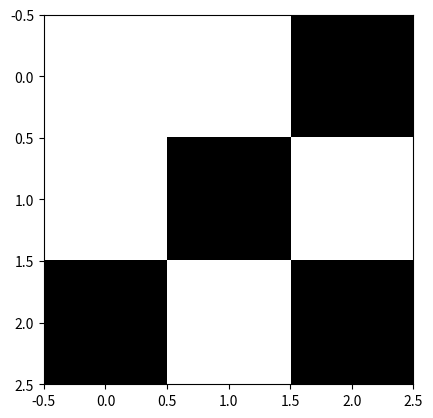

Source code (Python): (Note: this script raises an exception after producing the figure.)
import numpy as np
import matplotlib.pyplot as plt


def normalise(mat, axis):
    if axis == 0:
        row_sums = mat.sum(axis=1)
        new_matrix = mat / row_sums[:, np.newaxis]
        return new_matrix
    if axis == 1:
        col_sums = mat.sum(axis=0)
        new_matrix = mat / col_sums[np.newaxis, :]
        return new_matrix

# permute the rows and colums of a matrix to a canonical representation cuz order dont matter
def canonicalise(xx):
    xx = ((sum(x), tuple(x)) for x in xx)
    xx = tuple(sorted(xx))

    xx = np.array([x[1] for x in xx]).T

    xx = ((sum(x), tuple(x)) for x in xx)
    xx = tuple(sorted(xx))

    xx = np.array([x[1] for x in xx]).T

    return xx

def gen_sat(m,n, check=True):
    mat = np.random.randint(0, 2, (m,n)) + 1e-3
    # row_sums = mat.sum(axis=0)
    # col_sums = mat.sum(axis=1)
    # # make sure ever utterance and every world are 'useful'
    # if check and (0 in row_sums or 0 in col_sums):
    #     return gen_sat(m,n)
    # order the row and columns to be set invariant
    return canonicalise(mat)

# compute P(w'= w) = integrate_u Pspeak(u | w) Plisten(w' | u)
def comm_acc(S,L):
    w_to_w = (S*L).sum(axis=0)
    return w_to_w.mean()

def draw(x, name):
    plt.imshow(x, cmap='gray')
    plt.savefig(f"drawings/{name}.png")
    plt.close()

def exp1():
    work, almost_work, not_work = dict(), dict(), dict()
    for i in range(1000):
        sat = gen_sat(3, 3, check=False)

        rank = np.linalg.matrix_rank(sat)

        S0 = normalise(sat, 1)
        L0 = normalise(sat, 0)
        start_acc = comm_acc(S0, L0)

        S, L = S0, L0
        for i in range(100):
            S = normalise(L, 1)
            L = normalise(S, 0)
            end_acc = comm_acc(S, L)
            assert end_acc >= start_acc, f"{i}, {end_acc} {start_acc}, {sat}, {L0}"

        if end_acc > 0.99:
            work[str(sat)] = sat
        if end_acc < 0.99 and rank == 3:
            almost_work[str(sat)] = sat

        if end_acc < 0.99:
            not_work[str(sat)] = sat

    print ("ratio ", len(work) / 1000)

    # for i, x in enumerate(work.values()):
    #     plt.imshow(x)
    #     plt.savefig(f"drawings/work_{i}.png")
    #     plt.close()

    # for i, x in enumerate(almost_work.values()):
    #     plt.imshow(x)
    #     plt.savefig(f"drawings/almost_work_{i}.png")
    #     plt.close()

if __name__ == '__main__':
    # exp1()
    L   = np.array([ [0.01,0.01,0.98],
                     [0.02,0.01,0.97],
                     [1/3 ,1/3 ,1/3 ],
                  ])
    L   = np.array([ [0.6,0.01,0.39],
                     [0.02,0.01,0.97],
                     [1/3 ,1/3 ,1/3 ],
                  ])
    L   = np.array([ [1, 1, 0],
                     [1, 0, 1],
                     [0, 1, 0],
                  ])
    print(np.linalg.eig(L))
    print ("LOOK HERE")
    # L   = np.array([ [0, 0, 1],
    #                  [0, 0, 1],
    #                  [1, 1, 1],
    #               ])

    draw(L, "fail_0")
    rank = np.linalg.matrix_rank(L)

    S = normalise(L, 1)
    draw(L, f"0_L")
    draw(S, f"0_S")
    start_acc = comm_acc(S,L)
    print (start_acc)

    for i in range(20):
        S = normalise(L, 1)
        L = normalise(S, 0)
        draw(L, f"{i+1}_L")
        draw(S, f"{i+1}_S")
        end_acc = comm_acc(S, L)
        print (end_acc)

    print (S,"\n", L)

